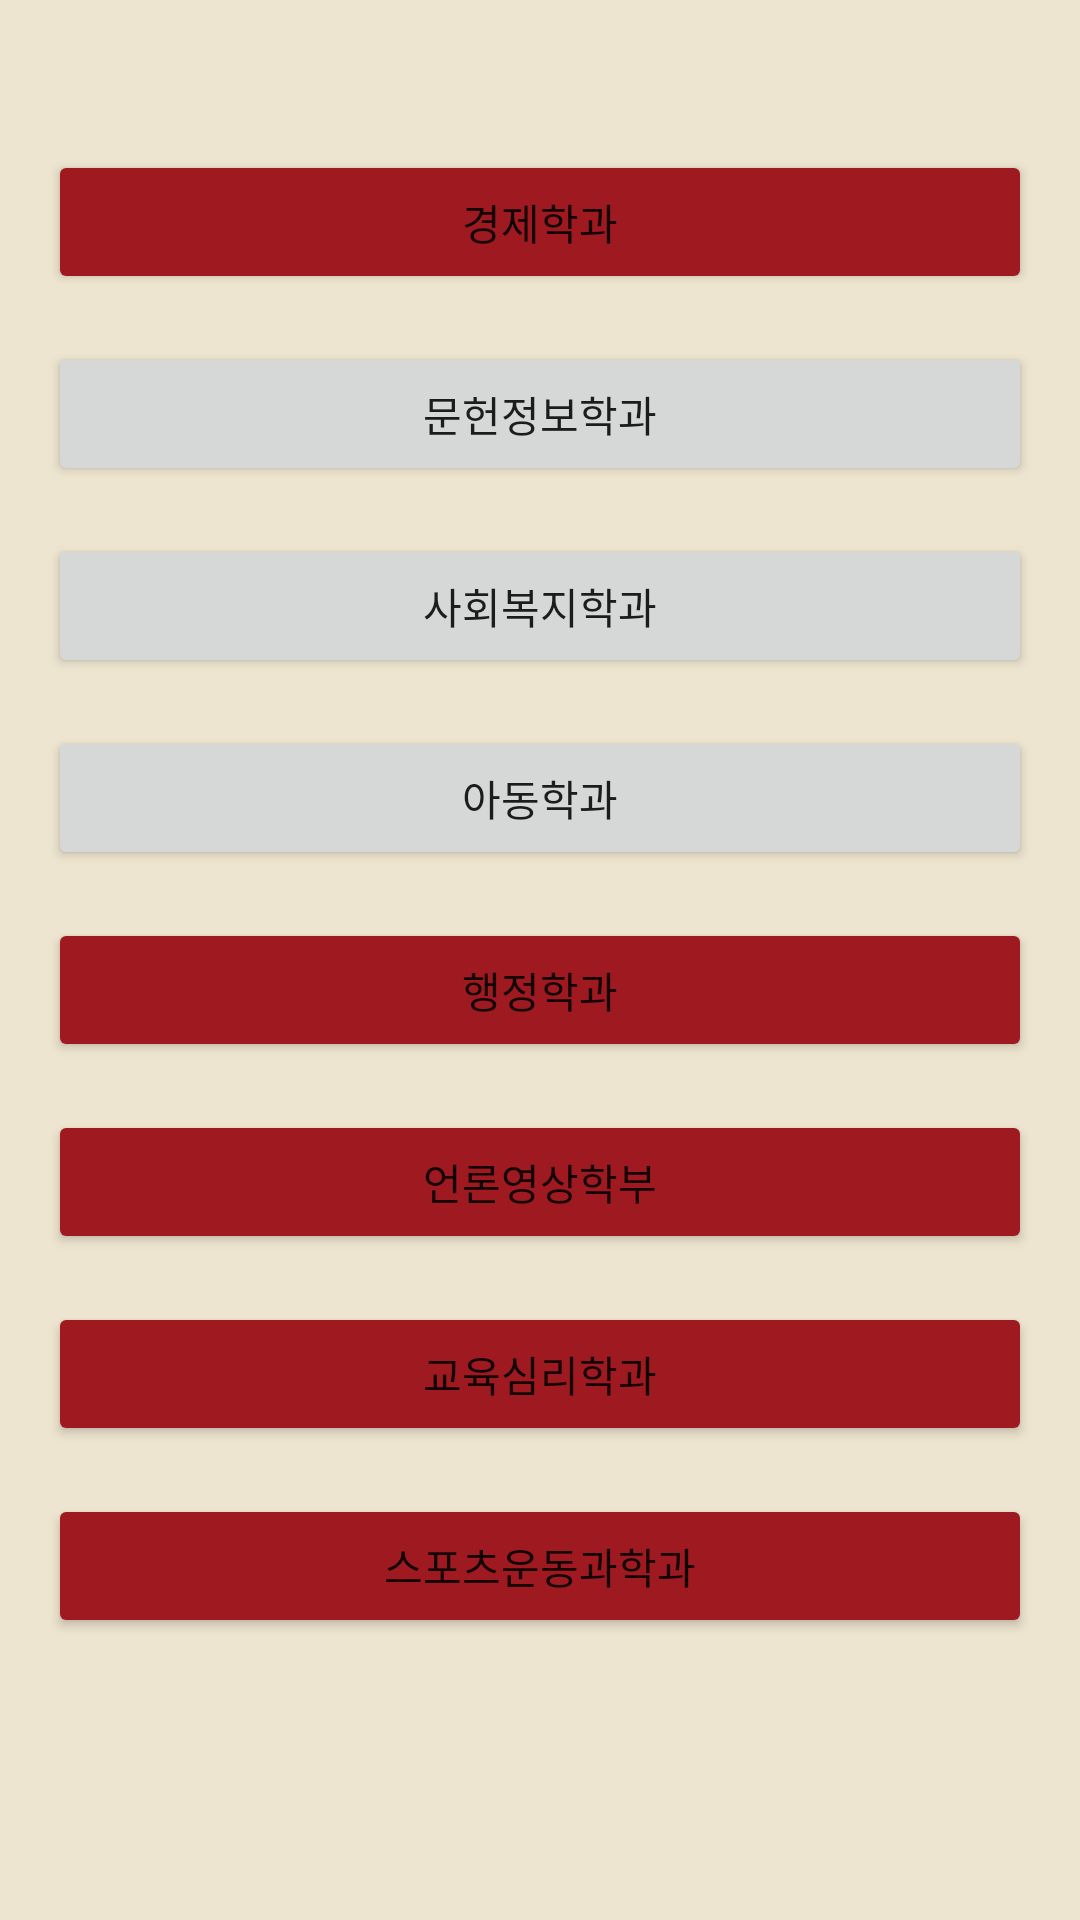

Produce the Android XML layout that renders to this screen, including the resource entries it uses.
<!-- AndroidManifest.xml: application theme Theme.Android16 -->
<!-- res/layout/activity_social_sciences.xml -->
<?xml version="1.0" encoding="utf-8"?>
<androidx.constraintlayout.widget.ConstraintLayout xmlns:android="http://schemas.android.com/apk/res/android"
    xmlns:app="http://schemas.android.com/apk/res-auto"
    xmlns:tools="http://schemas.android.com/tools"
    android:layout_width="match_parent"
    android:layout_height="match_parent"
    android:background="@color/Background"
    tools:context=".SocialSciences">

    <Button
        android:id="@+id/EconomicsButton"
        android:layout_width="0dp"
        android:layout_height="wrap_content"
        android:layout_marginStart="16dp"
        android:layout_marginTop="50dp"
        android:layout_marginEnd="16dp"
        android:backgroundTint="#9E1A20"
        android:text="경제학과"
        app:layout_constraintEnd_toEndOf="parent"
        app:layout_constraintHorizontal_bias="0.0"
        app:layout_constraintStart_toStartOf="parent"
        app:layout_constraintTop_toTopOf="parent" />

    <Button
        android:id="@+id/LibraryInformationButton"
        android:layout_width="0dp"
        android:layout_height="wrap_content"
        android:layout_marginStart="16dp"
        android:layout_marginTop="16dp"
        android:layout_marginEnd="16dp"
        android:text="문헌정보학과"
        app:layout_constraintEnd_toEndOf="parent"
        app:layout_constraintHorizontal_bias="0.0"
        app:layout_constraintStart_toStartOf="parent"
        app:layout_constraintTop_toBottomOf="@+id/EconomicsButton" />

    <Button
        android:id="@+id/SocialWelfareButton"
        android:layout_width="0dp"
        android:layout_height="wrap_content"
        android:layout_marginStart="16dp"
        android:layout_marginTop="16dp"
        android:layout_marginEnd="16dp"
        android:text="사회복지학과"
        app:layout_constraintEnd_toEndOf="parent"
        app:layout_constraintStart_toStartOf="parent"
        app:layout_constraintTop_toBottomOf="@+id/LibraryInformationButton" />

    <Button
        android:id="@+id/TenologyButton"
        android:layout_width="0dp"
        android:layout_height="wrap_content"
        android:layout_marginStart="16dp"
        android:layout_marginTop="16dp"
        android:layout_marginEnd="16dp"
        android:text="아동학과"
        app:layout_constraintEnd_toEndOf="parent"
        app:layout_constraintStart_toStartOf="parent"
        app:layout_constraintTop_toBottomOf="@+id/SocialWelfareButton" />

    <Button
        android:id="@+id/PublicAdministrationButton"
        android:layout_width="0dp"
        android:layout_height="wrap_content"
        android:layout_marginStart="16dp"
        android:layout_marginTop="16dp"
        android:layout_marginEnd="16dp"
        android:backgroundTint="#9E1A20"
        android:text="행정학과"
        app:layout_constraintEnd_toEndOf="parent"
        app:layout_constraintHorizontal_bias="1.0"
        app:layout_constraintStart_toStartOf="parent"
        app:layout_constraintTop_toBottomOf="@+id/TenologyButton" />

    <Button
        android:id="@+id/EduvationalPsychologyButton"
        android:layout_width="0dp"
        android:layout_height="wrap_content"
        android:layout_marginStart="16dp"
        android:layout_marginTop="16dp"
        android:layout_marginEnd="16dp"
        android:backgroundTint="#9E1A20"
        android:text="교육심리학과"
        app:layout_constraintEnd_toEndOf="parent"
        app:layout_constraintHorizontal_bias="0.0"
        app:layout_constraintStart_toStartOf="parent"
        app:layout_constraintTop_toBottomOf="@+id/MediaButton" />

    <Button
        android:id="@+id/MediaButton"
        android:layout_width="0dp"
        android:layout_height="wrap_content"
        android:layout_marginStart="16dp"
        android:layout_marginTop="16dp"
        android:layout_marginEnd="16dp"
        android:backgroundTint="#9E1A20"
        android:text="언론영상학부"
        app:layout_constraintEnd_toEndOf="parent"
        app:layout_constraintHorizontal_bias="0.0"
        app:layout_constraintStart_toStartOf="parent"
        app:layout_constraintTop_toBottomOf="@+id/PublicAdministrationButton" />

    <Button
        android:id="@+id/SportsButton"
        android:layout_width="0dp"
        android:layout_height="wrap_content"
        android:layout_marginStart="16dp"
        android:layout_marginTop="16dp"
        android:layout_marginEnd="16dp"
        android:backgroundTint="#9E1A20"
        android:text="스포츠운동과학과"
        app:layout_constraintEnd_toEndOf="parent"
        app:layout_constraintHorizontal_bias="0.0"
        app:layout_constraintStart_toStartOf="parent"
        app:layout_constraintTop_toBottomOf="@+id/EduvationalPsychologyButton" />

</androidx.constraintlayout.widget.ConstraintLayout>
<!-- resources referenced by this layout -->
<resources>
  <color name="Background">#EDE5CF</color>
  <style name="Theme.Android16" parent="Theme.MaterialComponents.DayNight.DarkActionBar">
          
          <item name="colorPrimary">@color/swupurple</item>
          <item name="colorPrimaryVariant">@color/swupurple</item>
          <item name="colorOnPrimary">@color/white</item>
          
          <item name="colorSecondary">@color/teal_200</item>
          <item name="colorSecondaryVariant">@color/teal_700</item>
          <item name="colorOnSecondary">@color/black</item>
          
          <item name="android:statusBarColor" tools:targetApi="l">?attr/colorPrimaryVariant</item>
          
      </style>
  <color name="swupurple">#FF9E1A20</color>
  <color name="white">#FFFFFFFF</color>
  <color name="teal_200">#FF03DAC5</color>
  <color name="teal_700">#FF018786</color>
  <color name="black">#FF000000</color>
</resources>
